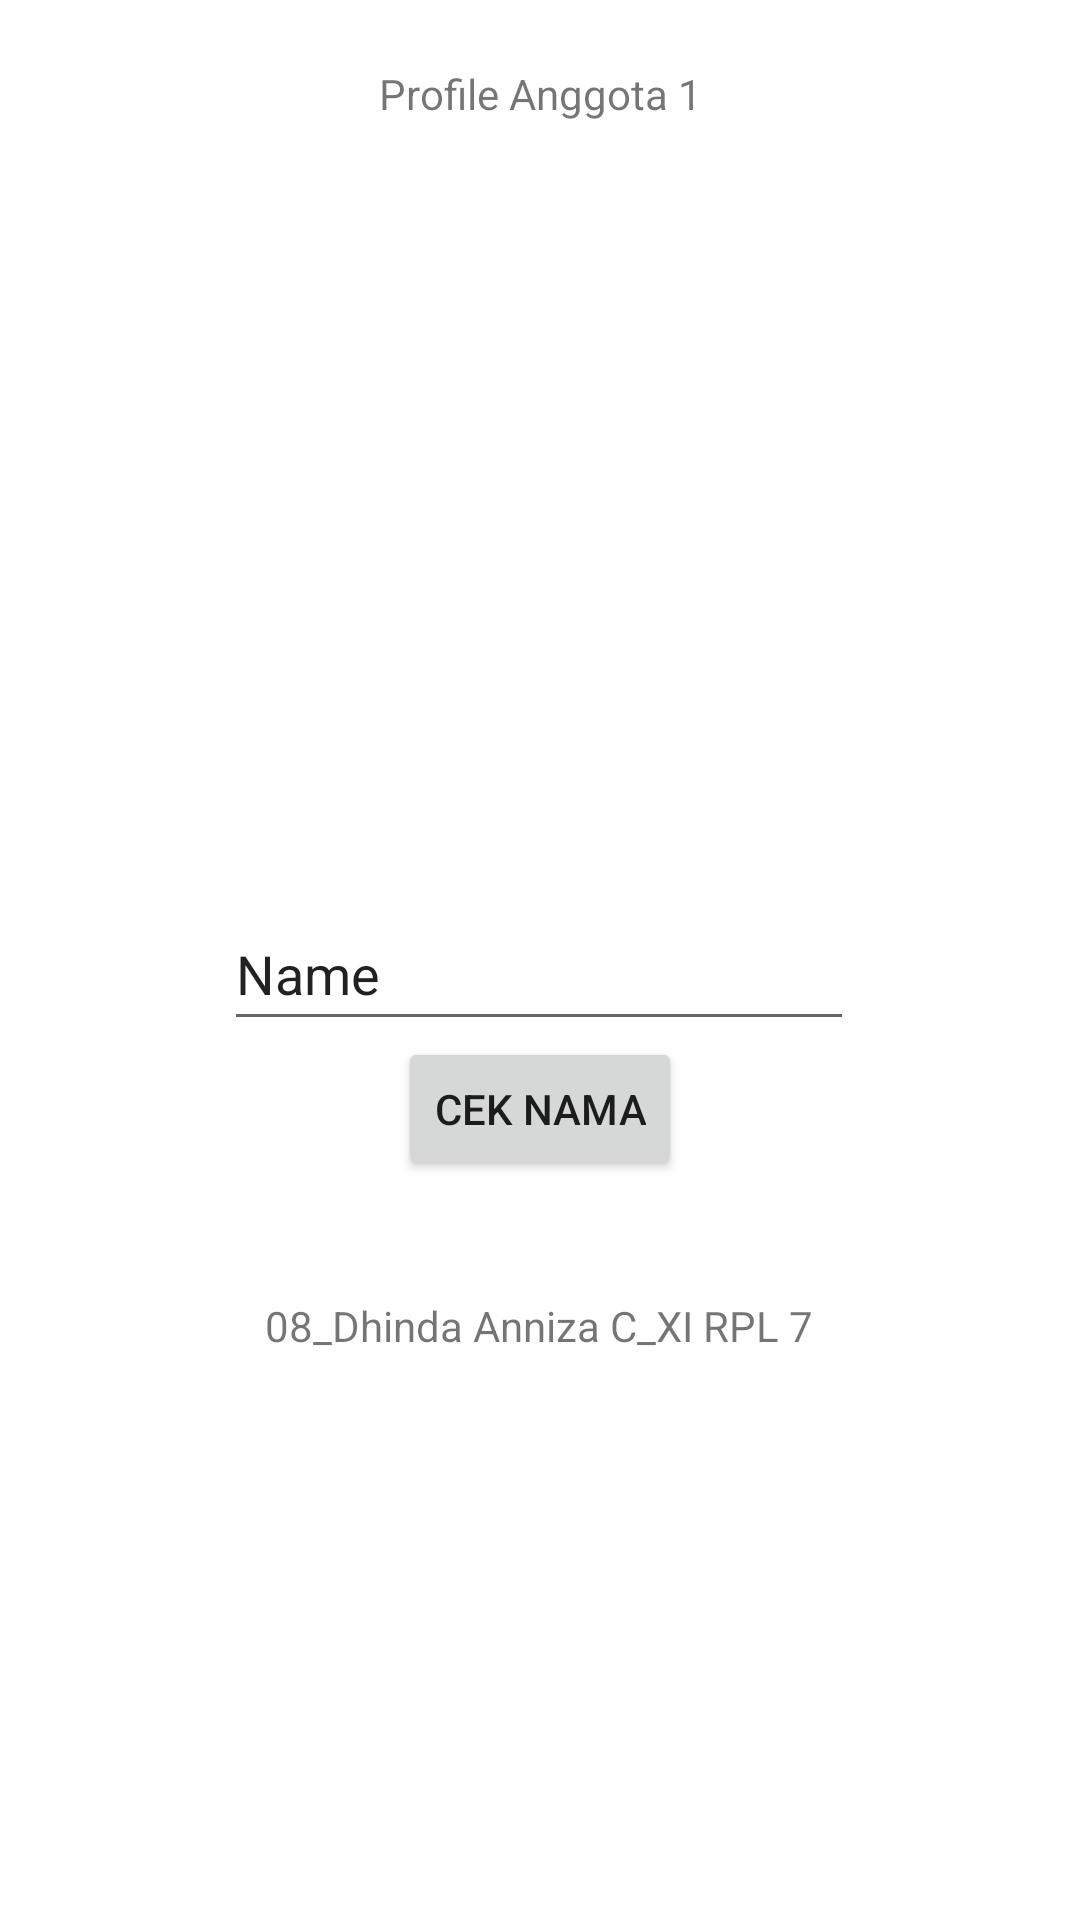

Reconstruct the res/layout file that produces this screen, plus the resources it refers to.
<!-- AndroidManifest.xml: application theme Theme.Profilekelompok6_xirpl7 -->
<!-- res/layout/activity_dhinda_profile.xml -->
<?xml version="1.0" encoding="utf-8"?>
<androidx.constraintlayout.widget.ConstraintLayout xmlns:android="http://schemas.android.com/apk/res/android"
    xmlns:app="http://schemas.android.com/apk/res-auto"
    xmlns:tools="http://schemas.android.com/tools"
    android:layout_width="match_parent"
    android:layout_height="match_parent">

    <Button
        android:id="@+id/btn_cek1"
        android:layout_width="wrap_content"
        android:layout_height="wrap_content"
        android:text="Cek Nama"
        app:layout_constraintBottom_toBottomOf="parent"
        app:layout_constraintEnd_toEndOf="parent"
        app:layout_constraintStart_toStartOf="parent"
        app:layout_constraintTop_toTopOf="parent"
        app:layout_constraintVertical_bias="0.584" />

    <TextView
        android:id="@+id/textView"
        android:layout_width="wrap_content"
        android:layout_height="wrap_content"
        android:text="Profile Anggota 1"
        app:layout_constraintBottom_toBottomOf="parent"
        app:layout_constraintEnd_toEndOf="parent"
        app:layout_constraintStart_toStartOf="parent"
        app:layout_constraintTop_toTopOf="parent"
        app:layout_constraintVertical_bias="0.035" />

    <EditText
        android:id="@+id/editTextAnggota1"
        android:layout_width="wrap_content"
        android:layout_height="wrap_content"
        android:ems="10"
        android:inputType="textPersonName"
        android:minHeight="48dp"
        android:text="Name"
        app:layout_constraintBottom_toBottomOf="parent"
        app:layout_constraintEnd_toEndOf="parent"
        app:layout_constraintHorizontal_bias="0.497"
        app:layout_constraintStart_toStartOf="parent"
        app:layout_constraintTop_toTopOf="@+id/textView"
        app:layout_constraintVertical_bias="0.486" />

    <TextView
        android:id="@+id/keterangan_anggota1"
        android:layout_width="wrap_content"
        android:layout_height="wrap_content"
        android:text="08_Dhinda Anniza C_XI RPL 7"
        app:layout_constraintBottom_toBottomOf="parent"
        app:layout_constraintEnd_toEndOf="parent"
        app:layout_constraintHorizontal_bias="0.498"
        app:layout_constraintStart_toStartOf="parent"
        app:layout_constraintTop_toTopOf="parent"
        app:layout_constraintVertical_bias="0.696" />

    <ImageView
        android:id="@+id/imageView2"
        android:layout_width="215dp"
        android:layout_height="185dp"
        app:layout_constraintBottom_toBottomOf="parent"
        app:layout_constraintEnd_toEndOf="parent"
        app:layout_constraintHorizontal_bias="0.484"
        app:layout_constraintStart_toStartOf="parent"
        app:layout_constraintTop_toTopOf="parent"
        app:layout_constraintVertical_bias="0.166"
        app:srcCompat="@drawable/dhinda_images" />
</androidx.constraintlayout.widget.ConstraintLayout>
<!-- resources referenced by this layout -->
<resources>
  <style name="Theme.Profilekelompok6_xirpl7" parent="Theme.MaterialComponents.DayNight.DarkActionBar">
          
          <item name="colorPrimary">@color/purple_500</item>
          <item name="colorPrimaryVariant">@color/purple_700</item>
          <item name="colorOnPrimary">@color/white</item>
          
          <item name="colorSecondary">@color/teal_200</item>
          <item name="colorSecondaryVariant">@color/teal_700</item>
          <item name="colorOnSecondary">@color/black</item>
          
          <item name="android:statusBarColor" tools:targetApi="l">?attr/colorPrimaryVariant</item>
          
      </style>
  <!-- not gathered from this repository: default colours our renderer supplied (Android Studio template values) -->
  <color name="purple_500">#FF6200EE</color>
  <color name="purple_700">#FF3700B3</color>
  <color name="teal_200">#FF03DAC5</color>
  <color name="teal_700">#FF018786</color>
  <color name="black">#FF000000</color>
  <color name="white">#FFFFFFFF</color>
</resources>
